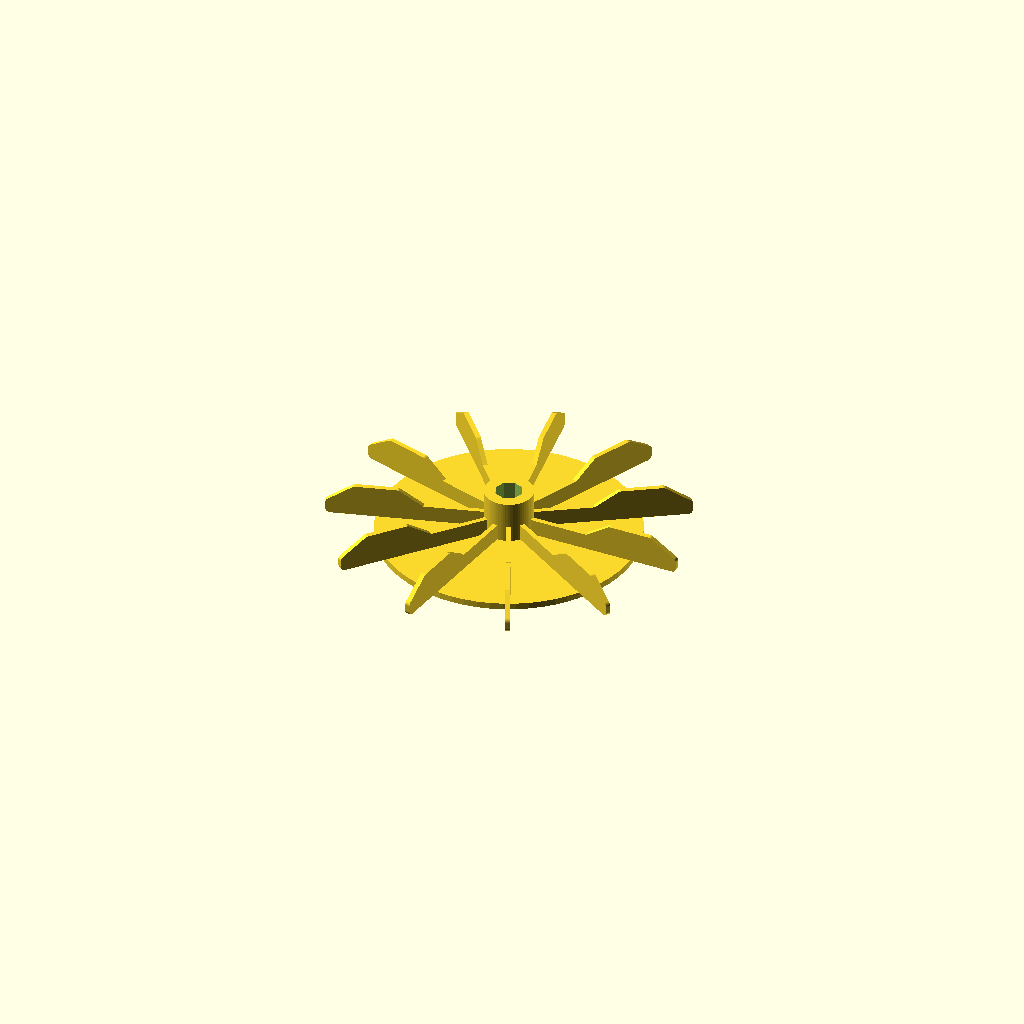
Cell 1: rendered with the file's own defaults.
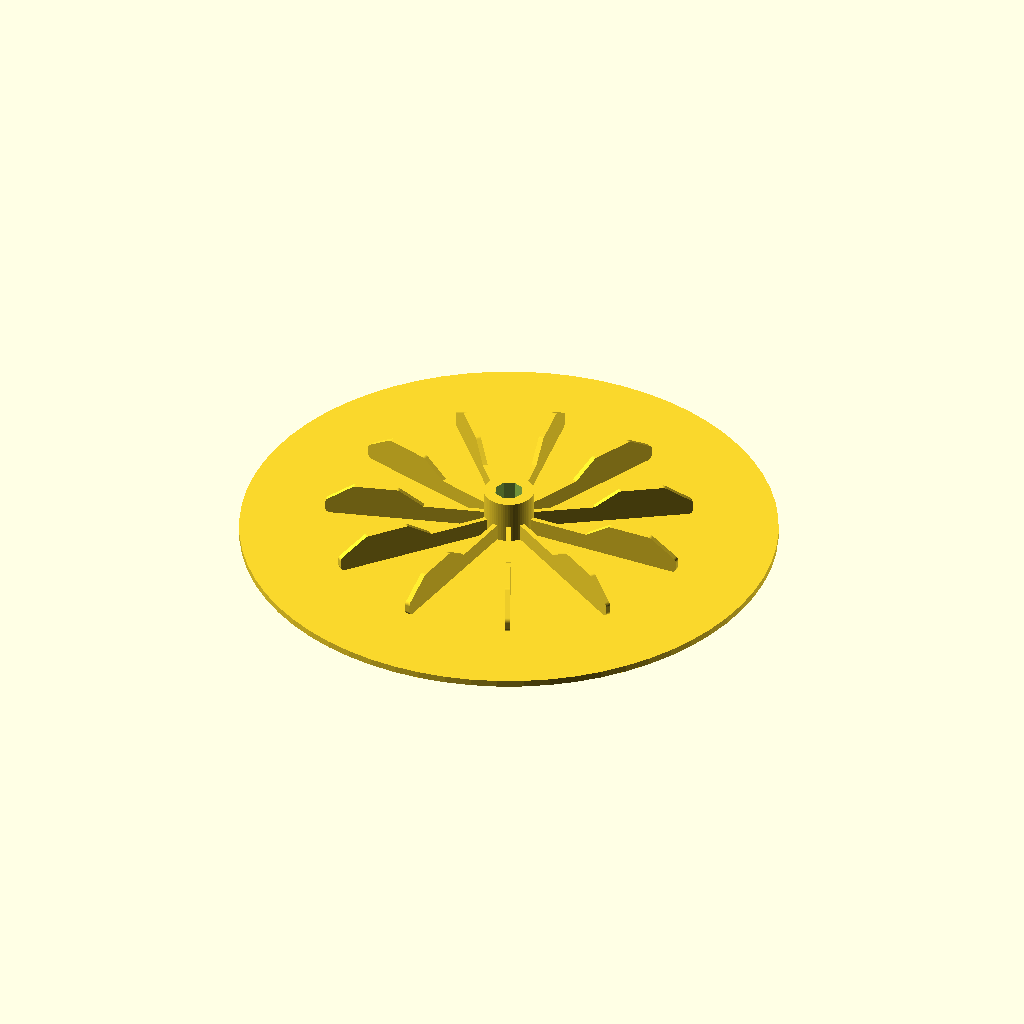
Cell 2: the same model with Diametre_base = 320.
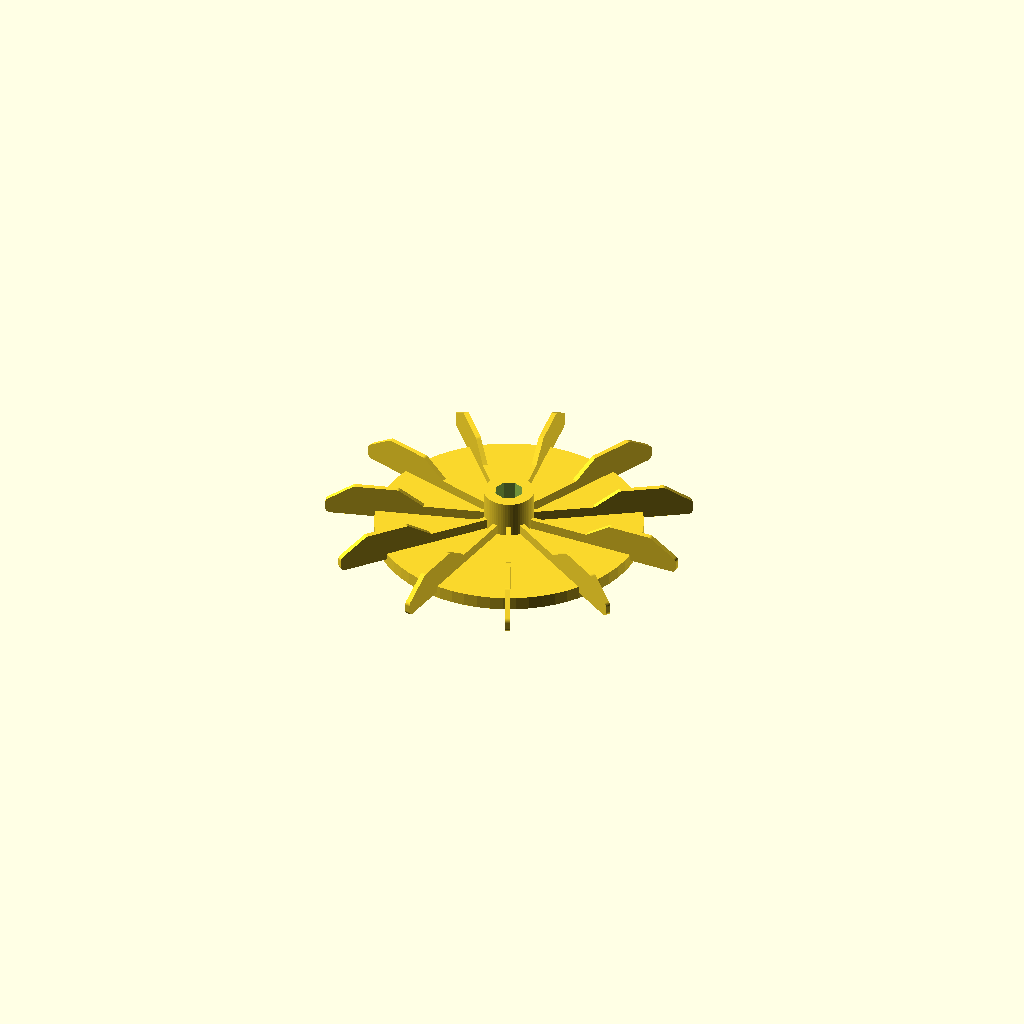
Cell 3 — Hauteur_base set to 8, the other parameters unchanged.
One fixed orthographic camera (rotation 55°, 0°, 25°; colour scheme Cornfield) for every cell.
OpenSCAD source file inputs/thingiverse/files/thing-1917615/files/ventilo.scad:
Diametre_base = 160;
Hauteur_base =4;
Diametre_cylindre_central=30;
Hauteur_cylindre_central=30;
Diametre_trou_cylindre_central=17;
Nbr_faces_trou_cylindre_central=8;
Longueur_pale=110;
Arrondi_pale=6;
Epaisseur_pale=3;
Hauteur_pale=10;
Hauteur_helice=20;
Decallage_helice=15;
Longueur_helice=25;
Nombre_de_pale=11;
Surelevage_pale=4;

objet_final();


module objet_final()
{
    difference()
    {
    union()
    {
        base();
        cylindre_central();
        translate([0,0,Surelevage_pale])
        for(i=[1:Nombre_de_pale])
        {
            rotate([0,0,360/Nombre_de_pale*i])
            pale();
        }
    }
    translate([0,0,Hauteur_base])
    cylinder(d=Diametre_trou_cylindre_central,h=Hauteur_cylindre_central+1,$fn=Nbr_faces_trou_cylindre_central);
}
}
module pale()
{
    translate([0,Epaisseur_pale/2,0])
    rotate([90,0,0])
    linear_extrude(Epaisseur_pale)
    union()
    {
        hull()
        {
            square([1,Hauteur_pale]);
            translate([Longueur_pale-Arrondi_pale/2,Arrondi_pale/2])
            circle(d=Arrondi_pale,$fn=64);
            translate([Longueur_pale-Arrondi_pale/2,Hauteur_pale-Arrondi_pale/2])
            circle(d=Arrondi_pale,$fn=64);    
        }
        hull()
        {
            translate([Longueur_pale-Arrondi_pale/2,Hauteur_pale-Arrondi_pale/2])
            circle(d=Arrondi_pale,$fn=64);    
            translate([Longueur_pale-Arrondi_pale/2-Decallage_helice,Hauteur_helice-Arrondi_pale/2])
            circle(d=Arrondi_pale,$fn=64);    
            translate([Longueur_pale-Arrondi_pale/2-Decallage_helice-Longueur_helice,Hauteur_helice-Arrondi_pale/2])
            circle(d=Arrondi_pale,$fn=64);    
            translate([Longueur_pale-Arrondi_pale/2-Decallage_helice*2-Longueur_helice,Hauteur_pale-Arrondi_pale/2])
            circle(d=Arrondi_pale,$fn=64);    
        }
    }
}

module cylindre_central()
{
    difference()
    {
        cylinder(d=Diametre_cylindre_central,h=Hauteur_cylindre_central,$fn=64);
        cylinder(d=Diametre_trou_cylindre_central,h=Hauteur_cylindre_central+1,$fn=Nbr_faces_trou_cylindre_central);
    }
}
module base()
{
    cylinder(d=Diametre_base,h=Hauteur_base,$fn=64);
}
Parameter table extracted from the source (name, type, default, range or options):
Diametre_base: number, default 160
Hauteur_base: number, default 4
Diametre_cylindre_central: number, default 30
Hauteur_cylindre_central: number, default 30
Diametre_trou_cylindre_central: number, default 17
Nbr_faces_trou_cylindre_central: number, default 8
Longueur_pale: number, default 110
Arrondi_pale: number, default 6
Epaisseur_pale: number, default 3
Hauteur_pale: number, default 10
Hauteur_helice: number, default 20
Decallage_helice: number, default 15
Longueur_helice: number, default 25
Nombre_de_pale: number, default 11
Surelevage_pale: number, default 4
